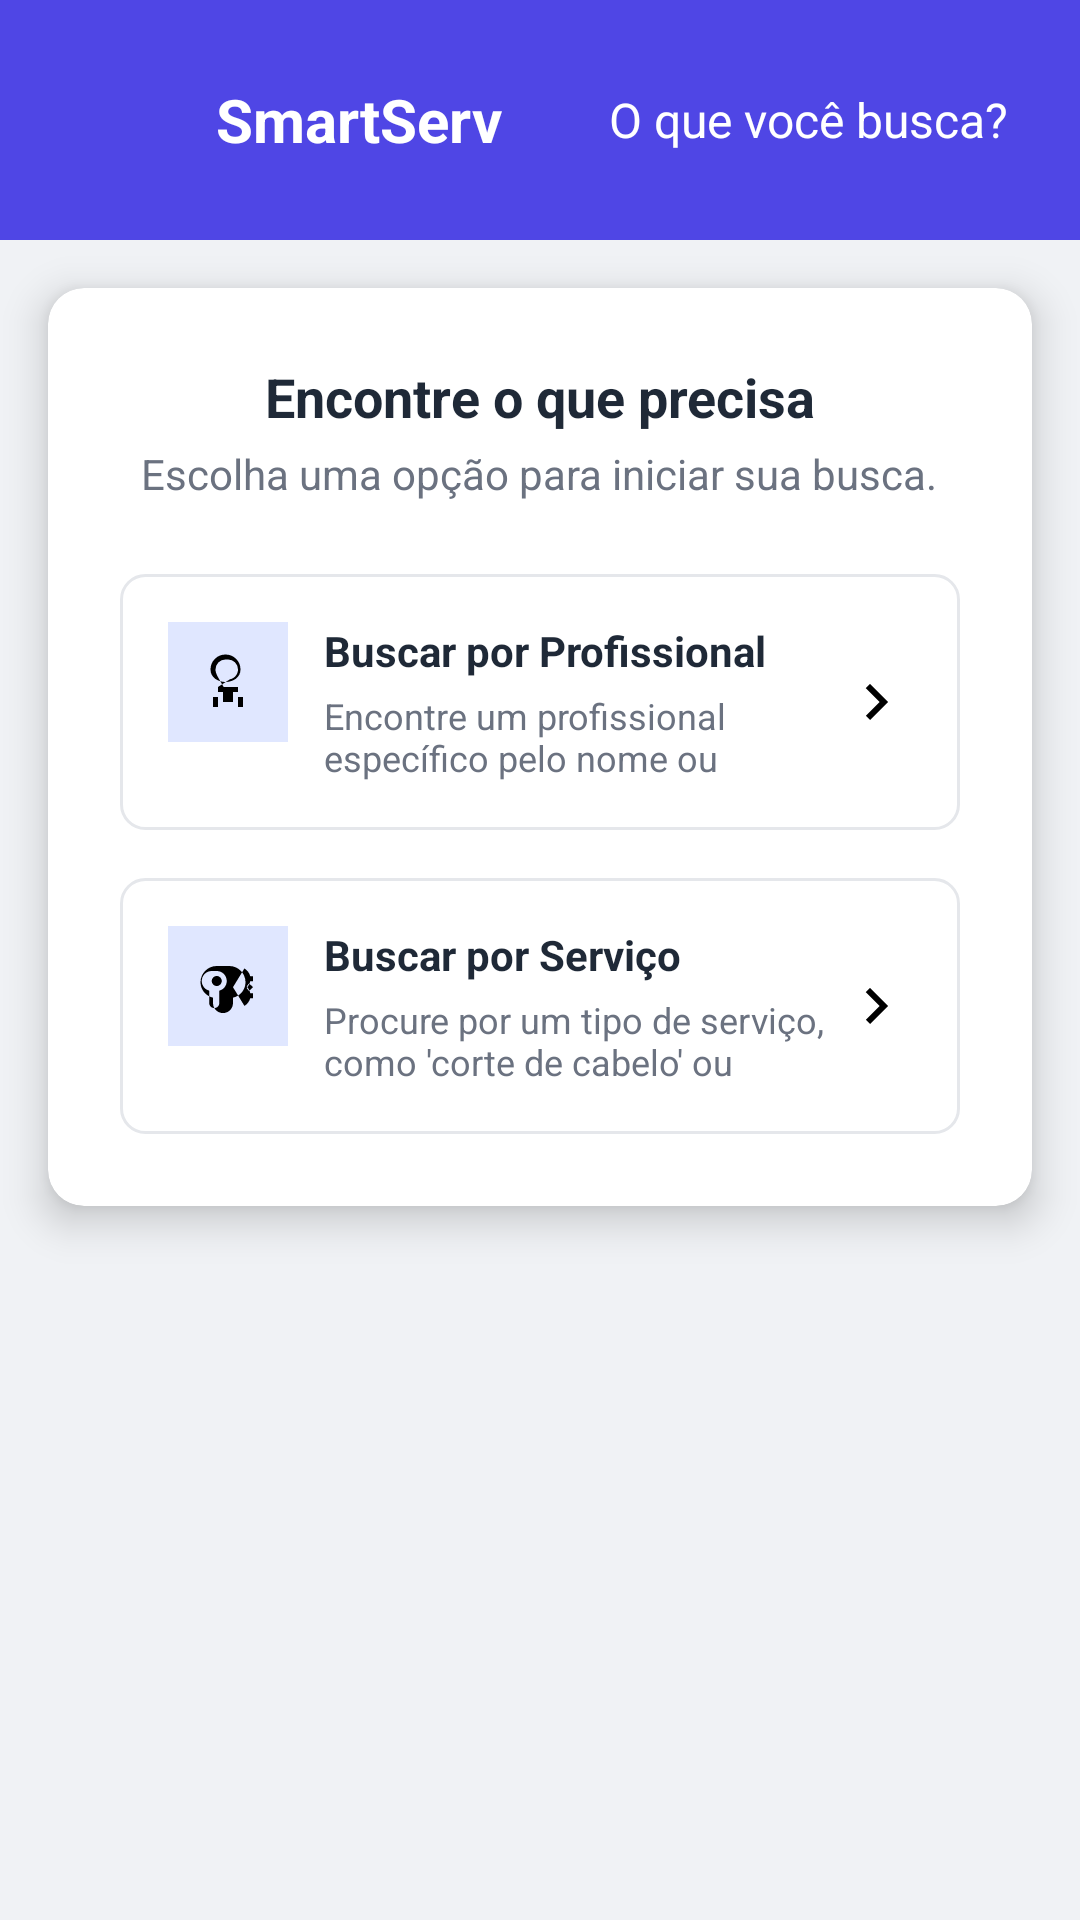

Here is an Android app screen rendered from its layout file. Give the layout XML and the strings, colors and styles it references.
<!-- AndroidManifest.xml: application theme Theme.SmartApp -->
<!-- res/layout/buscar_pro_serv.xml -->
<?xml version="1.0" encoding="utf-8"?>
<RelativeLayout xmlns:android="http://schemas.android.com/apk/res/android"
    xmlns:app="http://schemas.android.com/apk/res-auto"
    android:layout_width="match_parent"
    android:layout_height="match_parent"
    android:background="#F0F2F5">

    
    <RelativeLayout
        android:id="@+id/header"
        android:layout_width="match_parent"
        android:layout_height="wrap_content"
        android:background="#4F46E5"
        android:padding="16dp"
        android:layout_alignParentTop="true">

        <ImageButton
            android:id="@+id/btnvoltarpesquisar"
            android:layout_width="48dp"
            android:layout_height="48dp"
            android:layout_centerVertical="true"
            android:layout_alignParentStart="true"
            android:background="?attr/selectableItemBackgroundBorderless"
            android:contentDescription="image3"
            android:padding="12dp"
            app:srcCompat="@drawable/ic_arrow_left"
            />

        <TextView
            android:id="@+id/logoTextHeader"
            android:layout_width="wrap_content"
            android:layout_height="wrap_content"
            android:layout_centerVertical="true"
            android:layout_toEndOf="@id/btnvoltarpesquisar"
            android:layout_marginStart="8dp"
            android:text="SmartServ"
            android:textColor="#FFFFFF"
            android:textSize="20sp"
            android:textStyle="bold"/>

        <TextView
            android:id="@+id/headerTitle"
            android:layout_width="wrap_content"
            android:layout_height="wrap_content"
            android:layout_alignParentEnd="true"
            android:layout_centerVertical="true"
            android:layout_marginEnd="8dp"
            android:text="O que você busca?"
            android:textColor="#FFFFFF"
            android:textSize="16sp"
            android:maxLines="1"
            android:ellipsize="end"/>
    </RelativeLayout>

    
    <androidx.cardview.widget.CardView
        android:layout_width="match_parent"
        android:layout_height="wrap_content"
        android:layout_below="@id/header"
        android:layout_margin="16dp"
        app:cardCornerRadius="12dp"
        app:cardElevation="8dp"
        app:cardBackgroundColor="@android:color/white">

        <RelativeLayout
            android:layout_width="match_parent"
            android:layout_height="wrap_content"
            android:padding="24dp">

            
            <LinearLayout
                android:id="@+id/headerText"
                android:layout_width="match_parent"
                android:layout_height="wrap_content"
                android:layout_marginBottom="24dp"
                android:orientation="vertical"
                android:gravity="center">

                <TextView
                    android:layout_width="wrap_content"
                    android:layout_height="wrap_content"
                    android:text="Encontre o que precisa"
                    android:textColor="#1F2937"
                    android:textSize="18sp"
                    android:textStyle="bold"/>

                <TextView
                    android:layout_width="wrap_content"
                    android:layout_height="wrap_content"
                    android:layout_marginTop="4dp"
                    android:text="Escolha uma opção para iniciar sua busca."
                    android:textColor="#6B7280"
                    android:textSize="14sp"/>
            </LinearLayout>

            
            <LinearLayout
                android:id="@+id/optionsContainer"
                android:layout_width="match_parent"
                android:layout_height="wrap_content"
                android:layout_below="@id/headerText"
                android:orientation="vertical">

                
                <RelativeLayout
                    android:id="@+id/btnbuscapro"
                    android:layout_width="match_parent"
                    android:layout_height="wrap_content"
                    android:background="@drawable/option_background"
                    android:padding="16dp"
                    android:layout_marginBottom="16dp"
                    android:clickable="true"
                    android:focusable="true">

                    
                    <RelativeLayout
                        android:id="@+id/professionalIconBg"
                        android:layout_width="40dp"
                        android:layout_height="40dp"
                        android:background="#E0E7FF"
                        android:gravity="center"
                        android:backgroundTint="#E0E7FF">

                        <ImageView
                            android:layout_width="20dp"
                            android:layout_height="20dp"
                            android:src="@drawable/ic_user_tie"
                            />
                    </RelativeLayout>

                    
                    <LinearLayout
                        android:layout_width="0dp"
                        android:layout_height="wrap_content"
                        android:layout_toEndOf="@id/professionalIconBg"
                        android:layout_centerVertical="true"
                        android:layout_marginStart="12dp"
                        android:layout_toStartOf="@+id/arrowProfessional"
                        android:orientation="vertical">

                        <TextView
                            android:layout_width="match_parent"
                            android:layout_height="wrap_content"
                            android:text="Buscar por Profissional"
                            android:textColor="#1F2937"
                            android:textSize="14sp"
                            android:textStyle="bold"
                            android:maxLines="1"
                            android:ellipsize="end"/>

                        <TextView
                            android:layout_width="match_parent"
                            android:layout_height="wrap_content"
                            android:layout_marginTop="4dp"
                            android:text="Encontre um profissional específico pelo nome ou especialidade."
                            android:textColor="#6B7280"
                            android:textSize="12sp"
                            android:maxLines="2"/>
                    </LinearLayout>

                    
                    <ImageView
                        android:id="@+id/arrowProfessional"
                        android:layout_width="24dp"
                        android:layout_height="24dp"
                        android:layout_alignParentEnd="true"
                        android:layout_centerVertical="true"
                        android:contentDescription="image2"
                        android:src="@drawable/ic_chevron_right"
                        />
                </RelativeLayout>

                
                <RelativeLayout
                    android:id="@+id/btnbuscaserv"
                    android:layout_width="match_parent"
                    android:layout_height="wrap_content"
                    android:background="@drawable/option_background"
                    android:padding="16dp"
                    android:clickable="true"
                    android:focusable="true">

                    
                    <RelativeLayout
                        android:id="@+id/serviceIconBg"
                        android:layout_width="40dp"
                        android:layout_height="40dp"
                        android:background="#E0E7FF"
                        android:gravity="center"
                        android:backgroundTint="#E0E7FF">

                        <ImageView
                            android:layout_width="20dp"
                            android:layout_height="20dp"
                            android:contentDescription="image1"
                            android:src="@drawable/ic_scissors"
                            />
                    </RelativeLayout>

                    
                    <LinearLayout
                        android:layout_width="0dp"
                        android:layout_height="wrap_content"
                        android:layout_toEndOf="@id/serviceIconBg"
                        android:layout_centerVertical="true"
                        android:layout_marginStart="12dp"
                        android:layout_toStartOf="@+id/arrowService"
                        android:orientation="vertical">

                        <TextView
                            android:layout_width="match_parent"
                            android:layout_height="wrap_content"
                            android:text="Buscar por Serviço"
                            android:textColor="#1F2937"
                            android:textSize="14sp"
                            android:textStyle="bold"
                            android:maxLines="1"
                            android:ellipsize="end"/>

                        <TextView
                            android:layout_width="match_parent"
                            android:layout_height="wrap_content"
                            android:layout_marginTop="4dp"
                            android:text="Procure por um tipo de serviço, como 'corte de cabelo' ou 'manicure'."
                            android:textColor="#6B7280"
                            android:textSize="12sp"
                            android:maxLines="2"/>
                    </LinearLayout>

                    
                    <ImageView
                        android:id="@+id/arrowService"
                        android:layout_width="24dp"
                        android:layout_height="24dp"
                        android:layout_alignParentEnd="true"
                        android:layout_centerVertical="true"
                        android:src="@drawable/ic_chevron_right"
                        />
                </RelativeLayout>
            </LinearLayout>
        </RelativeLayout>
    </androidx.cardview.widget.CardView>
</RelativeLayout>
<!-- resources referenced by this layout -->
<resources>
  <!-- drawable ic_chevron_right (drawable) -->
  <vector xmlns:android="http://schemas.android.com/apk/res/android"
      android:width="24dp"
      android:height="24dp"
      android:viewportWidth="24"
      android:viewportHeight="24">
      <path android:fillColor="#000000" android:pathData="M8.59,16.59L13.17,12 8.59,7.41 10,6l6,6 -6,6 -1.41,-1.41z"/>
  </vector>
  <!-- drawable ic_scissors (drawable) -->
  <?xml version="1.0" encoding="utf-8"?>
  <vector xmlns:android="http://schemas.android.com/apk/res/android"
      android:width="24dp"
      android:height="24dp"
      android:viewportWidth="24"
      android:viewportHeight="24">
      <path
          android:fillColor="#FF000000"
          android:pathData="M20.44,11L19.46,12.12C20.2,12.89 20.69,13.85 20.89,14.88H22V16.88H20.89C20.56,18.15 19.73,19.25 18.58,19.97L13.99,12.47L18.58,4.97C19.73,5.69 20.56,6.79 20.89,8.06H22V10.06H20.89C20.69,11.09 20.2,12.05 19.46,12.82L20.44,14L22,12.44L20.44,11M7.5,12C8.6,12 9.5,11.1 9.5,10C9.5,8.9 8.6,8 7.5,8C6.4,8 5.5,8.9 5.5,10C5.5,11.1 6.4,12 7.5,12M7.5,6C9.71,6 11.5,7.79 11.5,10C11.5,11.86 10.26,13.43 8.5,13.87V18.83C8.5,19.94 7.61,20.83 6.5,20.83C5.4,20.83 4.5,19.94 4.5,18.83V13.87C2.74,13.43 1.5,11.86 1.5,10C1.5,7.79 3.29,6 5.5,6H7.5M7.5,4C3.91,4 1,6.91 1,10.5C1,13.53 3.17,16.04 6,16.66V18.83C6,21.04 7.79,22.83 10,22.83C12.21,22.83 14,21.04 14,18.83V16.66C16.83,16.04 19,13.53 19,10.5C19,6.91 16.09,4 12.5,4H7.5Z"/>
  </vector>
  <!-- drawable ic_user_tie (drawable) -->
  <?xml version="1.0" encoding="utf-8"?>
  <vector xmlns:android="http://schemas.android.com/apk/res/android"
      android:width="24dp"
      android:height="24dp"
      android:viewportWidth="24"
      android:viewportHeight="24">
      <path
          android:fillColor="#FF000000"
          android:pathData="M12,3a4,4 0,0 1,4 4c0,1.95 -1.4,3.58 -3.25,3.93L8,14h8v2h-2v4h-4v-4H8v-2h2.25C8.4,10.58 7,8.95 7,7a4,4 0,0 1,4 -4m0-2a6,6 0,0 0,-6 6c0,3.31 3.13,5 6,5 2.87,0 6,-1.69 6,-5a6,6 0,0 0,-6 -6z"/>
      <path
          android:fillColor="#FF000000"
          android:pathData="M16,22h2v-4h-2v4zM6,22h2v-4H6v4z"/>
  </vector>
  <!-- drawable option_background (drawable) -->
  <?xml version="1.0" encoding="utf-8"?>
  <selector xmlns:android="http://schemas.android.com/apk/res/android">
      <item android:state_pressed="true">
          <shape android:shape="rectangle">
              <solid android:color="#F5F3FF"/>
              <corners android:radius="8dp"/>
              <stroke android:width="1dp" android:color="#4F46E5"/>
          </shape>
      </item>
      <item>
          <shape android:shape="rectangle">
              <solid android:color="@android:color/transparent"/>
              <corners android:radius="8dp"/>
              <stroke android:width="1dp" android:color="#E5E7EB"/>
          </shape>
      </item>
  </selector>
  <style name="Theme.SmartApp" parent="Base.Theme.SmartApp" />
  <style name="Base.Theme.SmartApp" parent="Theme.Material3.DayNight.NoActionBar" />
</resources>
